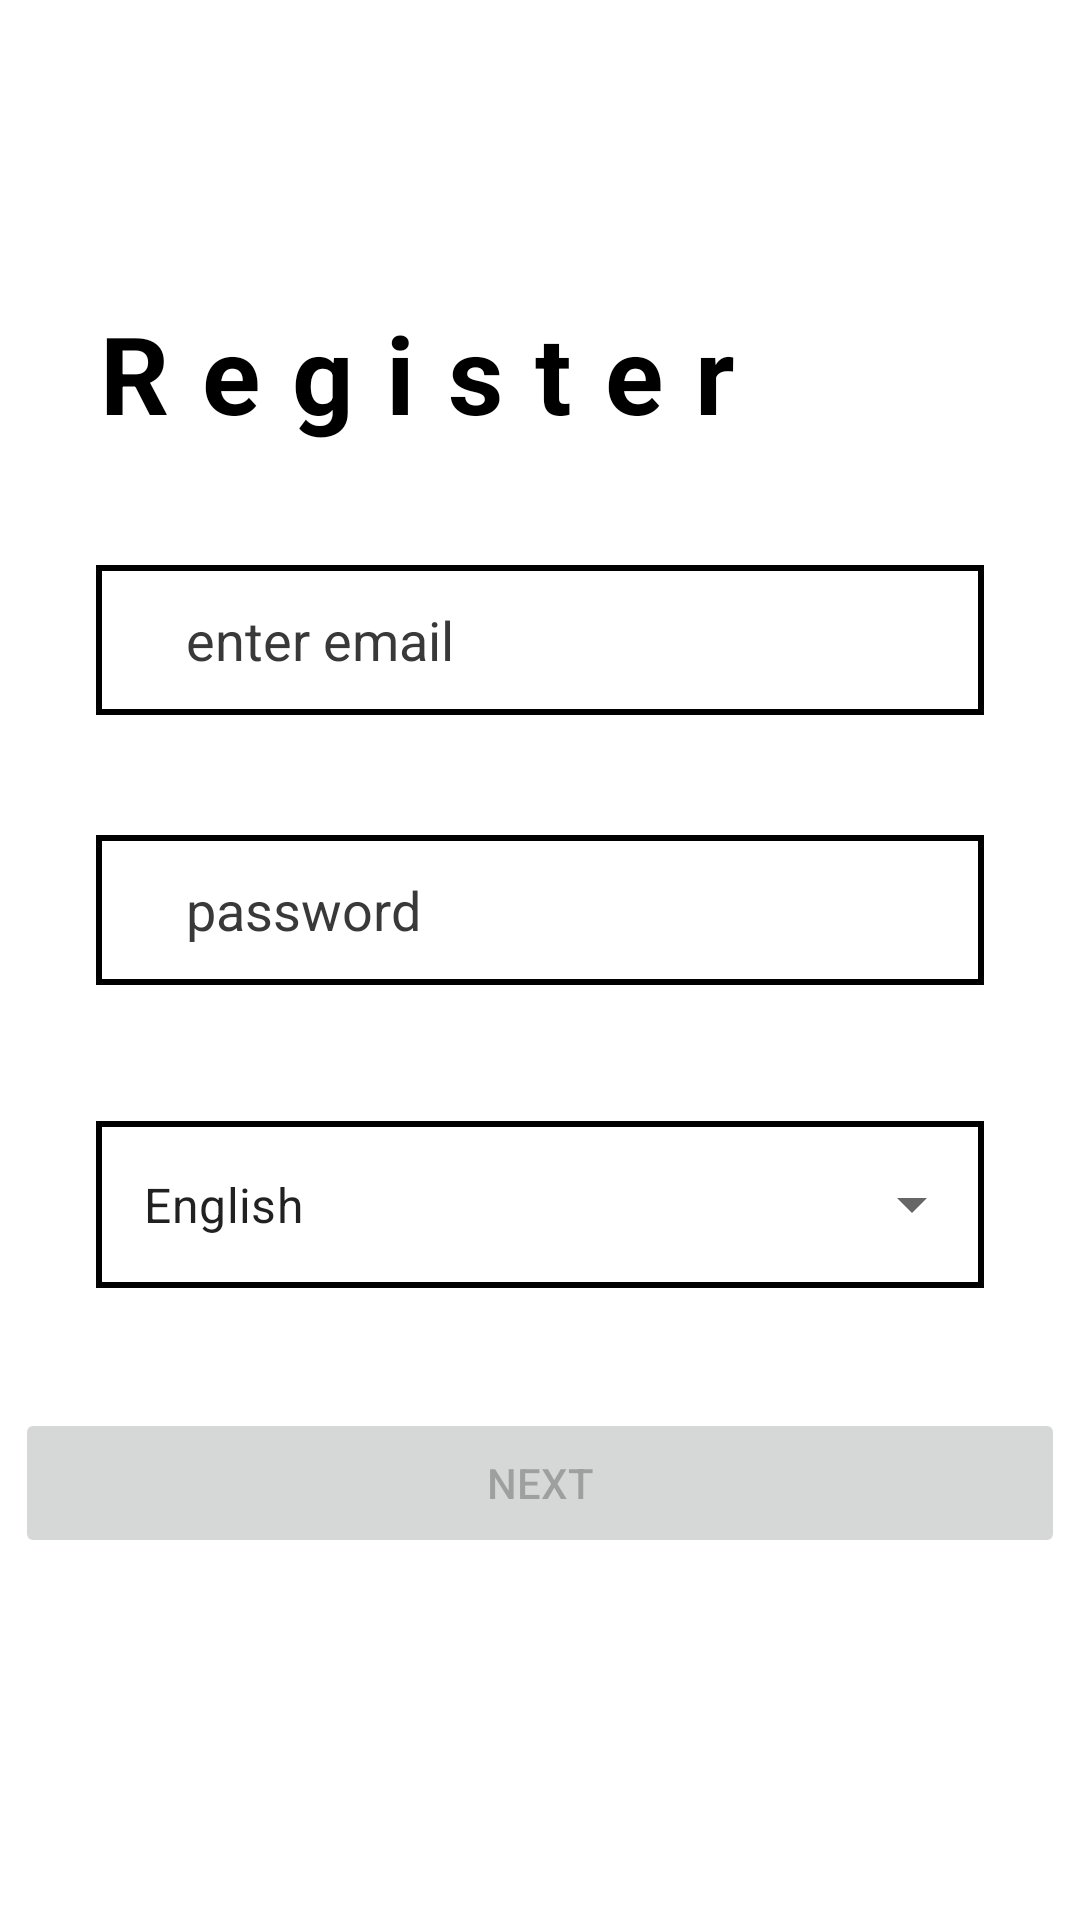

Android layout source for this screen:
<!-- AndroidManifest.xml: application theme Theme.Practica -->
<!-- res/layout/activity_main_screen.xml -->
<?xml version="1.0" encoding="utf-8"?>
<androidx.constraintlayout.widget.ConstraintLayout xmlns:android="http://schemas.android.com/apk/res/android"
    xmlns:app="http://schemas.android.com/apk/res-auto"
    xmlns:tools="http://schemas.android.com/tools"
    android:layout_width="match_parent"
    android:layout_height="match_parent"
    tools:context=".MainScreen">

    <TextView
        android:id="@+id/textView"
        android:layout_width="wrap_content"
        android:layout_height="wrap_content"
        android:layout_marginStart="28dp"
        android:layout_marginTop="100dp"
        android:letterSpacing="0.3"
        android:text="Register"
        android:textColor="@color/black"
        android:textSize="36sp"
        android:textStyle="bold"
        app:layout_constraintStart_toStartOf="parent"
        app:layout_constraintTop_toTopOf="parent" />

    <androidx.appcompat.widget.AppCompatEditText
        android:id="@+id/mail"
        android:layout_width="0dp"
        android:layout_height="50dp"
        android:layout_marginStart="32dp"
        android:layout_marginTop="40dp"
        android:layout_marginEnd="32dp"
        android:background="@drawable/edittext"
        android:hint="enter email"
        android:inputType="textEmailAddress"
        android:paddingStart="30dp"
        android:textColorHint="#393939"
        app:layout_constraintEnd_toEndOf="parent"
        app:layout_constraintStart_toStartOf="parent"
        app:layout_constraintTop_toBottomOf="@+id/textView" />

    <androidx.appcompat.widget.AppCompatEditText
        android:id="@+id/pass"
        android:layout_width="0dp"
        android:layout_height="50dp"
        android:layout_marginStart="32dp"
        android:layout_marginTop="40dp"
        android:layout_marginEnd="32dp"
        android:background="@drawable/edittext"
        android:hint="password"
        android:inputType="textPassword"
        android:paddingStart="30dp"
        android:textColorHint="#393939"
        app:layout_constraintEnd_toEndOf="parent"
        app:layout_constraintStart_toStartOf="parent"
        app:layout_constraintTop_toBottomOf="@+id/mail" />

    <com.google.android.material.textfield.TextInputLayout
        android:id="@+id/textInputLayout"
        style="@style/Widget.MaterialComponents.TextInputLayout.OutlinedBox.ExposedDropdownMenu"
        android:layout_width="0dp"
        android:layout_height="wrap_content"
        android:layout_marginStart="32dp"
        android:layout_marginTop="40dp"
        android:layout_marginEnd="32dp"
        app:layout_constraintEnd_toEndOf="parent"
        app:layout_constraintStart_toStartOf="parent"
        app:layout_constraintTop_toBottomOf="@+id/pass">

        <AutoCompleteTextView
            android:id="@+id/autoCompleteTextView"
            android:layout_width="match_parent"
            android:layout_height="wrap_content"
            android:background="@drawable/edittext"
            android:layout_weight="1"
            android:inputType="none"
            android:text="English" />
    </com.google.android.material.textfield.TextInputLayout>

    <Button
        android:id="@+id/button"
        android:layout_width="350dp"
        android:layout_height="50dp"
        android:layout_marginTop="40dp"
        android:enabled="false"
        android:onClick="next"
        android:text="next"
        android:textAllCaps="true"
        app:layout_constraintEnd_toEndOf="parent"
        app:layout_constraintHorizontal_bias="0.491"
        app:layout_constraintStart_toStartOf="parent"
        app:layout_constraintTop_toBottomOf="@+id/textInputLayout" />



</androidx.constraintlayout.widget.ConstraintLayout>
<!-- resources referenced by this layout -->
<resources>
  <!-- drawable edittext (drawable) -->
  <?xml version="1.0" encoding="utf-8"?>
  <shape xmlns:android="http://schemas.android.com/apk/res/android" android:shape="rectangle">
   <stroke android:width="2dp" android:color="@color/black"/>
  </shape>
  <style name="Theme.Practica" parent="Theme.MaterialComponents.DayNight.NoActionBar">
          
          <item name="colorPrimary">@color/black</item>
          <item name="colorPrimaryVariant">@color/purple_700</item>
          <item name="colorOnPrimary">@color/white</item>
          
          <item name="colorSecondary">@color/teal_200</item>
          <item name="colorSecondaryVariant">@color/teal_700</item>
          <item name="colorOnSecondary">@color/black</item>
          
          <item name="android:statusBarColor">?attr/colorPrimaryVariant</item>
          
      </style>
  <!-- not gathered from this repository: default colours our renderer supplied (Android Studio template values) -->
  <color name="purple_700">#FF3700B3</color>
  <color name="teal_200">#FF03DAC5</color>
  <color name="teal_700">#FF018786</color>
  <color name="black">#FF000000</color>
  <color name="white">#FFFFFFFF</color>
</resources>
